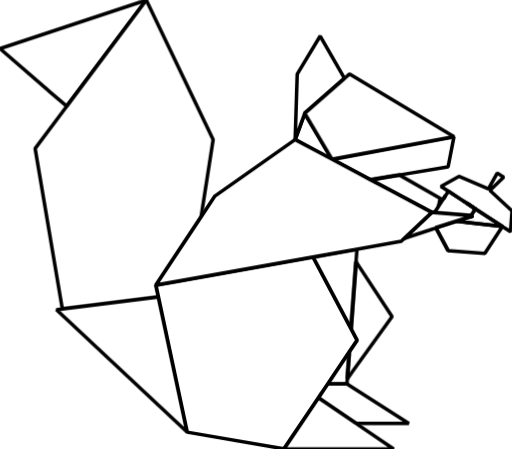
t = 0.00 s
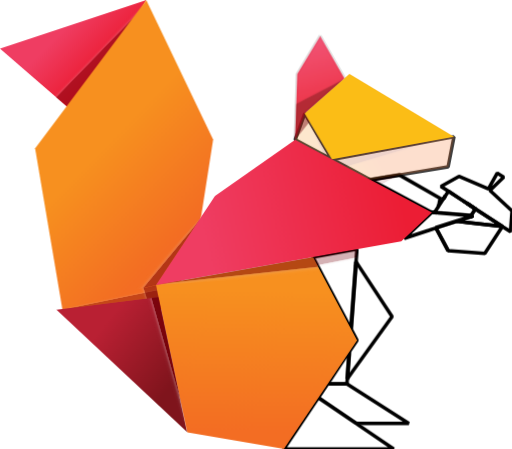
t = 0.73 s
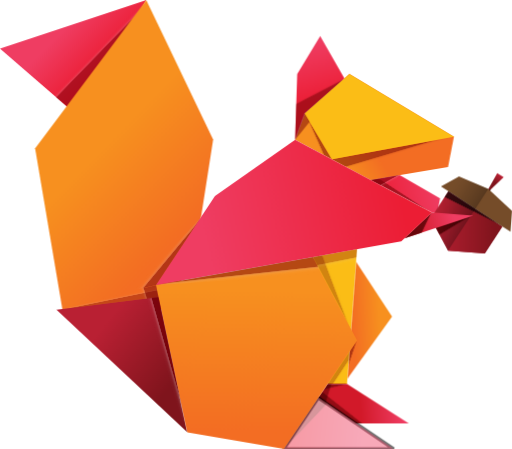
t = 1.47 s
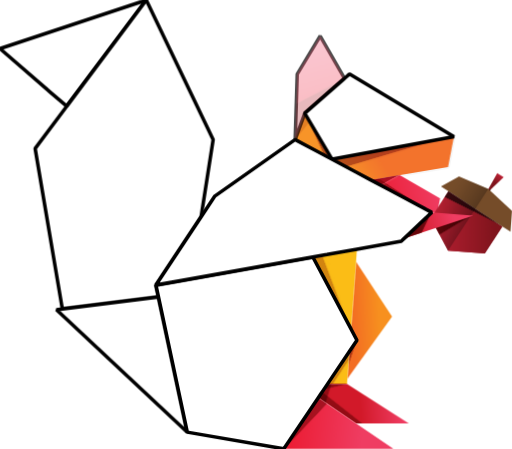
t = 2.20 s
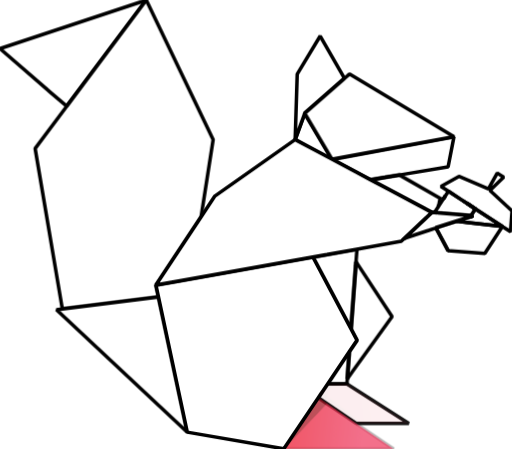
t = 2.93 s
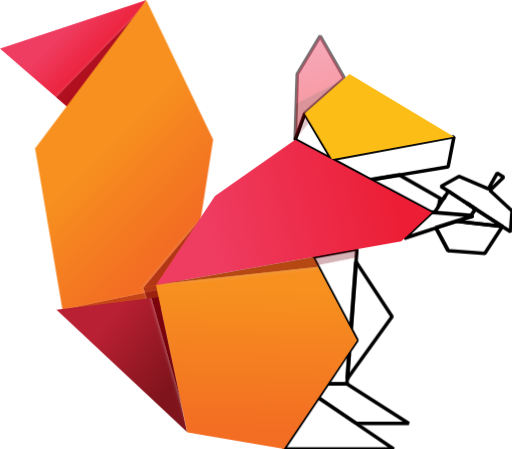
t = 3.67 s

The animated SVG that drew these frames (rendered in a browser with its animation timeline set to each time). Animation: 2 CSS @keyframes rules; one cycle of 4.40 s, repeats indefinitely.

<svg xmlns="http://www.w3.org/2000/svg" xmlns:xlink="http://www.w3.org/1999/xlink" viewBox="0 0 291.16 255.24">
    <defs>
      <linearGradient id="animation-linear-gradient" x1="40.4" y1="12.62" x2="61.23" y2="33" gradientUnits="userSpaceOnUse">
        <stop offset="0" stop-color="#ef3d62"></stop>
        <stop offset="1" stop-color="#ec1d34"></stop>
      </linearGradient>
      <linearGradient id="animation-linear-gradient-2" x1="56.1" y1="26.45" x2="58.49" y2="28.77" gradientUnits="userSpaceOnUse">
        <stop offset="0" stop-color="#fff" stop-opacity="0"></stop>
        <stop offset="0.38" stop-color="#fdfbfb" stop-opacity="0.02"></stop>
        <stop offset="0.52" stop-color="#f5eced" stop-opacity="0.07"></stop>
        <stop offset="0.62" stop-color="#e6d2d3" stop-opacity="0.18"></stop>
        <stop offset="0.7" stop-color="#d2adaf" stop-opacity="0.32"></stop>
        <stop offset="0.77" stop-color="#b87c81" stop-opacity="0.51"></stop>
        <stop offset="0.83" stop-color="#984248" stop-opacity="0.74"></stop>
        <stop offset="0.88" stop-color="#740008"></stop>
      </linearGradient>
      <linearGradient id="animation-linear-gradient-3" x1="57.38" y1="85.95" x2="104.52" y2="132.09" gradientUnits="userSpaceOnUse">
        <stop offset="0" stop-color="#f7901f"></stop>
        <stop offset="1" stop-color="#f36d23"></stop>
      </linearGradient>
      <linearGradient id="animation-linear-gradient-4" x1="63.62" y1="179.7" x2="107.82" y2="214.87" gradientUnits="userSpaceOnUse">
        <stop offset="0" stop-color="#b92033"></stop>
        <stop offset="0.91" stop-color="#7f141c"></stop>
      </linearGradient>
      <linearGradient id="animation-linear-gradient-5" x1="62.03" y1="168.57" x2="62.53" y2="171.01" xlink:href="#animation-linear-gradient-2"></linearGradient>
      <linearGradient id="animation-linear-gradient-6" x1="215.79" y1="181.33" x2="200.46" y2="182.05" xlink:href="#animation-linear-gradient-3"></linearGradient>
      <linearGradient id="animation-linear-gradient-7" x1="200.15" y1="204.37" x2="199.13" y2="204.03" xlink:href="#animation-linear-gradient-2"></linearGradient>
      <linearGradient id="animation-linear-gradient-8" x1="193.44" y1="164.83" x2="190.36" y2="165.99" xlink:href="#animation-linear-gradient-2"></linearGradient>
      <linearGradient id="animation-linear-gradient-9" x1="196.52" y1="211.77" x2="194.02" y2="210.11" xlink:href="#animation-linear-gradient-2"></linearGradient>
      <linearGradient id="animation-linear-gradient-10" x1="228.72" y1="227.91" x2="204.66" y2="229.87" gradientUnits="userSpaceOnUse">
        <stop offset="0" stop-color="#ef3d62"></stop>
        <stop offset="1" stop-color="#d21929"></stop>
      </linearGradient>
      <linearGradient id="animation-linear-gradient-11" x1="190.09" y1="222.28" x2="189.46" y2="219.6" xlink:href="#animation-linear-gradient-2"></linearGradient>
      <linearGradient id="animation-linear-gradient-12" x1="189.16" y1="224.31" x2="186.25" y2="223.41" xlink:href="#animation-linear-gradient-2"></linearGradient>
      <linearGradient id="animation-linear-gradient-13" x1="197.25" y1="231.06" x2="195.53" y2="233.25" xlink:href="#animation-linear-gradient-2"></linearGradient>
      <linearGradient id="animation-linear-gradient-14" x1="206.12" y1="244.73" x2="165.22" y2="240.01" xlink:href="#animation-linear-gradient"></linearGradient>
      <linearGradient id="animation-linear-gradient-15" x1="175.5" y1="243.59" x2="173.58" y2="241.77" xlink:href="#animation-linear-gradient-2"></linearGradient>
      <linearGradient id="animation-linear-gradient-16" x1="146.18" y1="166.07" x2="143.8" y2="246.4" xlink:href="#animation-linear-gradient-3"></linearGradient>
      <linearGradient id="animation-linear-gradient-17" x1="93.6" y1="207.64" x2="97.43" y2="206.55" xlink:href="#animation-linear-gradient-2"></linearGradient>
      <linearGradient id="animation-linear-gradient-18" x1="79.74" y1="167.9" x2="83.27" y2="166.8" xlink:href="#animation-linear-gradient-2"></linearGradient>
      <linearGradient id="animation-linear-gradient-19" x1="248.85" y1="106.84" x2="214.02" y2="115.47" xlink:href="#animation-linear-gradient"></linearGradient>
      <linearGradient id="animation-linear-gradient-20" x1="228.55" y1="108.36" x2="227.6" y2="109.82" xlink:href="#animation-linear-gradient-2"></linearGradient>
      <linearGradient id="animation-linear-gradient-21" x1="284.42" y1="99.76" x2="280.85" y2="104.11" xlink:href="#animation-linear-gradient-4"></linearGradient>
      <linearGradient id="animation-linear-gradient-22" x1="244.97" y1="126.38" x2="285.68" y2="126.38" xlink:href="#animation-linear-gradient-4"></linearGradient>
      <linearGradient id="animation-linear-gradient-23" x1="244.97" y1="134.06" x2="285.68" y2="134.06" xlink:href="#animation-linear-gradient-4"></linearGradient>
      <linearGradient id="animation-linear-gradient-24" x1="268.41" y1="121.77" x2="269.93" y2="118.72" gradientUnits="userSpaceOnUse">
        <stop offset="0" stop-color="#fff" stop-opacity="0"></stop>
        <stop offset="0.3" stop-color="#f3f2f2" stop-opacity="0.06"></stop>
        <stop offset="0.44" stop-color="#c7c6c6" stop-opacity="0.26"></stop>
        <stop offset="0.54" stop-color="#7c797b" stop-opacity="0.6"></stop>
        <stop offset="0.61" stop-color="#252022"></stop>
      </linearGradient>
      <linearGradient id="animation-linear-gradient-25" x1="68.67" y1="89.34" x2="68.97" y2="89.63" gradientTransform="matrix(0.84, 0.55, -0.55, 0.84, 270.6, -5.52)" xlink:href="#animation-linear-gradient-24"></linearGradient>
      <linearGradient id="animation-linear-gradient-26" x1="47.66" y1="111.67" x2="82.62" y2="111.67" gradientTransform="matrix(0.84, 0.55, -0.55, 0.84, 270.6, -5.52)" gradientUnits="userSpaceOnUse">
        <stop offset="0" stop-color="#fff" stop-opacity="0"></stop>
        <stop offset="0.29" stop-color="#8a8989" stop-opacity="0.53"></stop>
        <stop offset="0.6" stop-color="#3c3939" stop-opacity="0.88"></stop>
        <stop offset="0.91" stop-color="#221f1f"></stop>
      </linearGradient>
      <linearGradient id="animation-linear-gradient-27" x1="260.61" y1="130" x2="258.89" y2="127.16" xlink:href="#animation-linear-gradient-2"></linearGradient>
      <linearGradient id="animation-linear-gradient-28" x1="191.23" y1="90.74" x2="209.41" y2="79.33" xlink:href="#animation-linear-gradient-3"></linearGradient>
      <linearGradient id="animation-linear-gradient-29" x1="225.21" y1="90.03" x2="223.94" y2="85.74" xlink:href="#animation-linear-gradient-2"></linearGradient>
      <linearGradient id="animation-linear-gradient-30" x1="177.59" y1="79" x2="180.3" y2="77.8" xlink:href="#animation-linear-gradient-2"></linearGradient>
      <linearGradient id="animation-linear-gradient-31" x1="221.3" y1="105.15" x2="219.86" y2="102.53" xlink:href="#animation-linear-gradient-2"></linearGradient>
      <linearGradient id="animation-linear-gradient-32" x1="171.76" y1="26.01" x2="180.67" y2="57.74" xlink:href="#animation-linear-gradient"></linearGradient>
      <linearGradient id="animation-linear-gradient-33" x1="176.26" y1="51.16" x2="178.18" y2="54.87" xlink:href="#animation-linear-gradient-2"></linearGradient>
      <linearGradient id="animation-linear-gradient-34" x1="257.75" y1="123.34" x2="233.87" y2="129.04" xlink:href="#animation-linear-gradient-10"></linearGradient>
      <linearGradient id="animation-linear-gradient-35" x1="243.26" y1="130.74" x2="240.41" y2="129.39" xlink:href="#animation-linear-gradient-2"></linearGradient>
      <linearGradient id="animation-linear-gradient-37" x1="115.77" y1="127.58" x2="227" y2="101.43" xlink:href="#animation-linear-gradient"></linearGradient>
      <linearGradient id="animation-linear-gradient-38" x1="136.19" y1="160.59" x2="135.65" y2="155.61" xlink:href="#animation-linear-gradient-2"></linearGradient>
      <linearGradient id="animation-linear-gradient-39" x1="192.11" y1="152.25" x2="191.21" y2="147.69" xlink:href="#animation-linear-gradient-2"></linearGradient>
      <linearGradient id="animation-linear-gradient-40" x1="93.73" y1="143.38" x2="97.07" y2="146.16" xlink:href="#animation-linear-gradient-2"></linearGradient>
    </defs>
    <title>Source</title>
    <g style="isolation: isolate">
      <g id="logo-animation">
        <g id="path1">
          <polygon id="stroke" points="83.18 0 37.98 60.32 28.09 51.91 27.17 51.13 0 27.57 83.18 0" fill="#fff" stroke="#000" stroke-linejoin="bevel" stroke-width="2" style="animation: fade-out 3s linear 0s infinite normal both running;"></polygon>
          <g id="fill" style="animation: fade-in 3s linear 0s infinite normal both running;">
            <polygon id="_Path_" points="83.18 0 0 27.57 44.68 66.3 83.18 0" fill="url(#animation-linear-gradient)"></polygon>
          </g>
        </g>
        <g id="path2">
          <polygon id="stroke-2" data-name="stroke" points="121.2 79.38 114.34 123.3 114.33 123.32 88.68 162.08 90.12 168.86 77.66 170.41 35.5 175.67 35.45 175.67 19.96 84.36 37.9 60.41 37.98 60.32 83.18 0 121.2 79.38" fill="#fff" stroke="#000" stroke-linejoin="bevel" stroke-width="2" style="animation: fade-out 3s linear 0.1s infinite normal both running;"></polygon>
          <g id="fill-2" data-name="fill" style="animation: fade-in 3s linear 0.1s infinite normal both running;">
            <polygon id="_Path_2" points="83.18 0 27.18 51.13 38.74 60.96 83.18 0" opacity="0.5" fill="url(#animation-linear-gradient-2)" style="mix-blend-mode: multiply"></polygon>
            <polygon id="_Path_3" points="35.45 175.69 19.96 84.37 83.18 0 121.21 79.38 114.34 123.31 98.18 175.69 35.45 175.69" fill="url(#animation-linear-gradient-3)"></polygon>
          </g>
        </g>
        <g id="path3">
          <polygon id="stroke-3" data-name="stroke" points="106.5 245.73 32.11 176.09 35.45 175.67 35.5 175.67 77.66 170.41 90.12 168.86 91.57 175.69 106.5 245.73" fill="#fff" stroke="#000" stroke-linejoin="bevel" stroke-width="2" style="animation: fade-out 3s linear 0.2s infinite normal both running;"></polygon>
          <g id="fill-3" data-name="fill" style="animation: fade-in 3s linear 0.2s infinite normal both running;">
            <polygon id="_Path_4" points="106.5 245.74 32.12 176.1 90.12 168.87 106.5 245.74" fill="url(#animation-linear-gradient-4)"></polygon>
            <polygon id="_Path_5" points="35.45 175.69 88.68 162.08 90.12 168.87 35.45 175.69" opacity="0.36" fill="url(#animation-linear-gradient-5)" style="mix-blend-mode: multiply"></polygon>
          </g>
        </g>
        <g id="path13">
          <polygon id="stroke-4" data-name="stroke" points="222.95 179.96 200.51 211.16 200.51 211.16 197.5 215.34 198.51 201.79 198.56 201.15 198.59 200.72 198.64 200.06 198.65 199.9 202.99 193.44 199.61 187.06 199.61 187.06 202.3 150.94 202.46 148.78 222.95 179.96" fill="#fff" stroke="#000" stroke-linejoin="bevel" stroke-width="2" style="animation: fade-out 3s linear 1.2s infinite normal both running;"></polygon>
          <g id="fill-4" data-name="fill" style="animation: fade-in 3s linear 1.2s infinite normal both running;">
            <polygon id="_Path_6" points="202.46 148.78 222.96 179.96 197.51 215.35 202.46 148.78" fill="url(#animation-linear-gradient-6)"></polygon>
            <polygon id="_Path_7" points="202.99 193.45 200.51 211.17 197.51 215.35 198.66 199.89 202.99 193.45" opacity="0.5" fill="url(#animation-linear-gradient-7)" style="mix-blend-mode: multiply"></polygon>
          </g>
        </g>
        <g id="path12">
          <path id="stroke-5" data-name="stroke" d="M203,141.64l-.53,7.15-.16,2.16-2.69,36.11-16.2-30.57-1.26-2.39h0l-4.22-8,8-1.43Zm-16.71,76.64h11l.22-2.93,1-13.55,0-.65,0-.42,0-.66v-.17Z" fill="#fff" stroke="#000" stroke-linejoin="bevel" stroke-width="2" style="mix-blend-mode: multiply; animation: fade-out 3s linear 1.1s infinite normal both running;"></path>
          <g id="fill-5" data-name="fill" style="animation: fade-in 3s linear 1.1s infinite normal both running;">
            <polygon id="_Path_8" points="186.28 218.28 197.29 218.28 202.99 141.63 177.92 146.12 186.28 218.28" fill="#fbbd16"></polygon>
            <polygon id="_Path_9" points="199.61 187.07 185.92 144.69 177.92 146.12 199.61 187.07" opacity="0.3" fill="url(#animation-linear-gradient-8)" style="mix-blend-mode: multiply"></polygon>
            <polygon id="_Path_10" points="197.94 208.98 191.41 218.28 186.28 218.28 198.66 199.89 197.94 208.98" opacity="0.3" fill="url(#animation-linear-gradient-9)" style="mix-blend-mode: multiply"></polygon>
          </g>
        </g>
        <g id="path14">
          <polygon id="stroke-6" data-name="stroke" points="232.46 240.69 202.43 240.69 189.83 232.16 186.28 229.75 180.98 226.15 182.37 224.07 182.38 224.07 183.5 222.4 183.59 222.26 186.28 218.28 197.28 218.28 232.46 240.69" fill="#fff" stroke="#000" stroke-linejoin="bevel" stroke-width="2" style="animation: fade-out 3s linear 1.3s infinite normal both running;"></polygon>
          <g id="fill-6" data-name="fill" style="animation: fade-in 3s linear 1.3s infinite normal both running;">
            <polygon id="_Path_11" points="197.29 218.28 232.46 240.7 202.4 240.7 180.98 226.15 186.28 218.28 197.29 218.28" fill="url(#animation-linear-gradient-10)"></polygon>
            <polygon id="_Path_12" points="197.29 218.28 182.38 224.08 186.28 218.28 197.29 218.28" opacity="0.55" fill="url(#animation-linear-gradient-11)" style="mix-blend-mode: multiply"></polygon>
            <polygon id="_Path_13" points="190.14 218.28 186.28 229.75 180.98 226.15 186.28 218.28 190.14 218.28" opacity="0.55" fill="url(#animation-linear-gradient-12)" style="mix-blend-mode: multiply"></polygon>
            <polygon id="_Path_14" points="183.6 222.26 210.23 240.7 202.4 240.7 180.98 226.15 183.6 222.26" opacity="0.55" fill="url(#animation-linear-gradient-13)" style="mix-blend-mode: multiply"></polygon>
          </g>
        </g>
        <g id="path15">
          <polygon id="stroke-7" data-name="stroke" points="223.87 255.25 161.4 255.25 180.98 226.15 186.28 229.75 189.83 232.16 202.39 240.69 202.43 240.69 223.87 255.25" fill="#fff" stroke="#000" stroke-linejoin="bevel" stroke-width="2" style="animation: fade-out 3s linear 1.4s infinite normal both running;"></polygon>
          <g id="fill-7" data-name="fill" style="animation: fade-in 3s linear 1.4s infinite normal both running;">
            <polygon id="_Path_15" points="161.4 255.24 223.88 255.24 180.98 226.15 161.4 255.24" fill="url(#animation-linear-gradient-14)"></polygon>
            <polygon id="_Path_16" points="161.4 255.24 189.83 232.16 180.98 226.15 161.4 255.24" opacity="0.55" fill="url(#animation-linear-gradient-15)" style="mix-blend-mode: multiply"></polygon>
          </g>
        </g>
        <g id="path4">
          <polygon id="stroke-8" data-name="stroke" points="202.99 193.45 198.65 199.9 186.28 218.28 183.59 222.27 183.5 222.4 182.37 224.08 180.98 226.15 161.4 255.24 106.5 245.73 91.58 175.69 90.12 168.86 88.68 162.08 103.18 159.48 177.92 146.11 182.14 154.09 182.15 154.09 183.41 156.48 199.61 187.05 199.61 187.07 202.99 193.45" fill="#fff" stroke="#000" stroke-linejoin="bevel" stroke-width="2" style="animation: fade-out 3s linear 0.3s infinite normal both running;"></polygon>
          <g id="fill-8" data-name="fill" style="animation: fade-in 3s linear 0.3s infinite normal both running;">
            <polygon id="_Path_17" points="88.68 162.08 106.5 245.74 161.4 255.24 202.99 193.45 177.92 146.12 88.68 162.08" fill="url(#animation-linear-gradient-16)"></polygon>
            <polygon id="_Path_18" points="106.5 245.74 77.66 170.42 90.12 168.87 106.5 245.74" opacity="0.85" fill="url(#animation-linear-gradient-17)" style="mix-blend-mode: multiply"></polygon>
            <polygon id="_Path_19" points="88.68 162.08 90.12 168.87 77.66 170.42 75.13 165.13 88.68 162.08" opacity="0.5" fill="url(#animation-linear-gradient-18)" style="mix-blend-mode: multiply"></polygon>
          </g>
        </g>
        <g id="path9">
          <polygon id="stroke-9" data-name="stroke" points="250.32 112.77 250.26 112.82 250.25 112.82 250.25 112.83 249.39 117.26 249.39 117.27 249.38 117.27 249.38 117.28 248.66 120.97 247.05 120.84 245.53 120.72 242.81 119.28 242.06 118.88 239.92 117.73 221.32 107.84 210.73 102.21 218.93 100.84 227.13 99.46 250.32 112.77" fill="#fff" stroke="#000" stroke-miterlimit="10" stroke-width="2" style="animation: fade-out 3s linear 0.8s infinite normal both running;"></polygon>
          <g id="fill-9" data-name="fill" style="animation: fade-in 3s linear 0.8s infinite normal both running;">
            <polygon points="250.32 112.77 250.26 112.82 250.25 112.82 250.25 112.83 249.39 117.26 249.39 117.27 249.38 117.27 249.38 117.28 248.66 120.97 247.05 120.84 245.53 120.72 242.81 119.28 242.06 118.88 239.92 117.73 221.32 107.84 210.73 102.21 218.93 100.84 227.13 99.46 250.32 112.77" fill="url(#animation-linear-gradient-19)"></polygon>
            <polygon id="_Path_20" points="218.93 100.83 243.86 118.37 242.81 119.28 210.73 102.21 218.93 100.83" opacity="0.55" fill="url(#animation-linear-gradient-20)" style="mix-blend-mode: multiply"></polygon>
          </g>
        </g>
        <g id="path10">
          <g id="stroke-10" data-name="stroke" style="animation: fade-out 3s linear 0.9s infinite normal both running;">
            <polygon points="248.83 121 248.65 121.04 248.66 120.97 248.83 121" fill="#fff" stroke="#000" stroke-linejoin="bevel" stroke-width="2"></polygon>
            <polygon points="252.19 112.97 252.18 112.97 253.22 111.39 252.19 112.97" fill="#fff" stroke="#000" stroke-linejoin="bevel" stroke-width="2"></polygon>
            <polygon points="269.06 122.63 267.42 123.16 267.43 123.15 269.06 122.63" fill="#fff" stroke="#000" stroke-linejoin="bevel" stroke-width="2"></polygon>
            <polygon points="270.32 118.69 270.32 118.7 265.45 115.53 270.32 118.69" fill="#fff" stroke="#000" stroke-linejoin="bevel" stroke-width="2"></polygon>
            <polygon points="252.18 112.97 253.22 111.39 252.19 112.97 252.18 112.97" fill="#fff" stroke="#000" stroke-linejoin="bevel" stroke-width="2" style="mix-blend-mode: multiply"></polygon>
            <polygon points="270.32 118.69 270.32 118.7 265.45 115.53 270.32 118.69" fill="#fff" stroke="#000" stroke-linejoin="bevel" stroke-width="2" style="mix-blend-mode: multiply"></polygon>
            <polygon points="254.78 142.42 254.72 142.44 247.9 129.59 247.8 129.41 247.82 129.4 247.91 129.59 251.44 136.19 254.78 142.42" fill="#fff" stroke="#000" stroke-linejoin="bevel" stroke-width="2" style="mix-blend-mode: multiply"></polygon>
            <polygon points="291.16 119.89 290.28 131.71 286.06 128.96 285.68 128.71 285.67 128.7 270.32 118.71 270.32 118.7 265.45 115.53 265.44 115.53 263.14 114.02 262.86 113.84 262.85 113.84 254.97 108.7 250.75 105.95 260.97 100.22 277.61 107.32 277.63 107.34 277.7 107.38 277.74 107.35 282.75 98.36 286.4 100.74 279.64 107.2 278.59 108.21 291.16 119.89" fill="#fff" stroke="#000" stroke-linejoin="bevel" stroke-width="2" style="mix-blend-mode: multiply"></polygon>
            <polygon points="270.32 118.71 268.69 121.22 267.83 122.53 248.83 121 246.92 120.84 249.38 117.28 249.38 117.27 249.39 117.27 249.39 117.26 251.69 113.72 252.18 112.97 252.19 112.97 253.22 111.39 254.97 108.7 262.85 113.84 262.86 113.84 263.14 114.02 265.44 115.53 265.45 115.53 270.32 118.71" fill="#fff" stroke="#000" stroke-linejoin="bevel" stroke-width="2" style="mix-blend-mode: multiply"></polygon>
            <polygon points="270.32 118.69 270.32 118.7 265.45 115.53 270.32 118.69" fill="#fff" stroke="#000" stroke-linejoin="bevel" stroke-width="2" style="mix-blend-mode: multiply"></polygon>
            <polygon points="285.68 128.71 275.67 144.07 254.82 142.51 254.78 142.42 251.44 136.19 247.91 129.59 247.82 129.4 259.4 125.71 259.6 125.72 259.62 125.72 264.33 126.27 265.32 126.38 285.68 128.71" fill="#fff" stroke="#000" stroke-linejoin="bevel" stroke-width="2" style="mix-blend-mode: multiply"></polygon>
            <polygon points="285.68 128.71 265.32 126.38 264.33 126.27 259.62 125.72 259.6 125.72 259.4 125.71 267.41 123.16 267.42 123.16 269.06 122.63 267.83 122.53 268.69 121.22 270.32 118.71 285.67 128.7 285.68 128.71" fill="#fff" stroke="#000" stroke-linejoin="bevel" stroke-width="2" style="mix-blend-mode: multiply"></polygon>
            <polygon points="269.06 122.63 267.42 123.16 267.43 123.15 269.06 122.63" fill="#fff" stroke="#000" stroke-linejoin="bevel" stroke-width="2" style="mix-blend-mode: multiply"></polygon>
          </g>
          <g id="fill-10" data-name="fill" style="animation: fade-in 3s linear 0.9s infinite normal both running;">
            <polygon id="_Path_21" points="277.47 107.84 282.76 98.37 286.4 100.74 277.89 108.87 277.47 107.84" fill="url(#animation-linear-gradient-21)"></polygon>
            <polygon id="_Path_22" points="270.33 118.7 254.97 108.7 244.97 124.05 254.82 142.5 275.68 144.06 285.68 128.71 270.33 118.7" fill="url(#animation-linear-gradient-22)"></polygon>
            <polygon id="_Path_23" points="291.16 119.88 277.7 107.38 261.02 100.25 250.75 105.95 254.97 108.7 270.33 118.7 286.06 128.96 290.29 131.71 291.16 119.88" fill="#754c29"></polygon>
            <polygon id="_Path_24" points="285.68 128.71 244.97 124.05 254.82 142.5 275.68 144.06 285.68 128.71" fill="url(#animation-linear-gradient-23)"></polygon>
            <polygon id="_Path_25" points="285.68 128.71 251.69 113.73 254.97 108.7 285.68 128.71" opacity="0.8" fill="url(#animation-linear-gradient-24)" style="mix-blend-mode: multiply"></polygon>
            <polygon id="_Path_26" points="277.7 107.38 280.94 105.94 278.59 108.2 277.7 107.38" opacity="0.8" fill="url(#animation-linear-gradient-25)" style="mix-blend-mode: multiply"></polygon>
            <polygon id="_Path_27" points="277.68 107.41 277.61 107.32 260.98 100.22 250.75 105.95 254.97 108.7 253.22 111.39 244.97 124.05 254.72 142.44 254.89 142.4 277.68 107.41" opacity="0.41" fill="url(#animation-linear-gradient-26)" style="mix-blend-mode: multiply"></polygon>
            <polygon id="_Path_28" points="269.06 122.63 251.44 136.18 247.81 129.41 269.06 122.63" opacity="0.85" fill="url(#animation-linear-gradient-27)" style="mix-blend-mode: multiply"></polygon>
          </g>
        </g>
        <g id="path8">
          <path id="stroke-11" data-name="stroke" d="M258.13,77.71,254.8,94.83l-27.67,4.63-8.2,1.38-8.2,1.37-8.1-4.31h0L188.8,90.53Zm-82.05-8.58-2.8-4.72-5.46,15,10.83,5.76,10.15,5.4Z" fill="#fff" stroke="#000" stroke-linejoin="bevel" stroke-width="2" style="mix-blend-mode: multiply; animation: fade-out 3s linear 0.7s infinite normal both running;"></path>
          <g id="fill-11" data-name="fill" style="animation: fade-in 3s linear 0.7s infinite normal both running;">
            <polygon id="_Path_29" points="167.82 79.38 173.28 64.4 198.71 42.06 258.13 77.71 254.8 94.82 210.73 102.21 167.82 79.38" fill="url(#animation-linear-gradient-28)"></polygon>
            <polygon id="_Path_30" points="258.13 77.71 202.63 97.9 188.8 90.54 258.13 77.71" opacity="0.5" fill="url(#animation-linear-gradient-29)" style="mix-blend-mode: multiply"></polygon>
            <polygon id="_Path_31" points="173.28 64.4 178.65 85.14 188.8 90.54 173.28 64.4" opacity="0.5" fill="url(#animation-linear-gradient-30)" style="mix-blend-mode: multiply"></polygon>
            <polygon id="_Path_32" points="227.13 99.46 221.33 107.85 210.73 102.21 227.13 99.46" opacity="0.55" fill="url(#animation-linear-gradient-31)" style="mix-blend-mode: multiply"></polygon>
          </g>
        </g>
        <g id="path7">
          <polygon id="stroke-12" data-name="stroke" points="195.89 44.53 195.87 44.55 173.28 64.41 167.82 79.38 168.61 54.45 169 42.06 182.07 20.43 195.89 44.53" fill="#fff" stroke="#000" stroke-linejoin="bevel" stroke-width="2" style="animation: fade-out 3s linear 0.6s infinite normal both running;"></polygon>
          <g id="fill-12" data-name="fill" style="animation: fade-in 3s linear 0.6s infinite normal both running;">
            <polygon id="_Path_33" points="167.82 79.38 169.01 42.06 182.08 20.44 195.89 44.54 173.28 64.4 167.82 79.38" fill="url(#animation-linear-gradient-32)"></polygon>
            <polygon id="_Path_34" points="195.89 44.54 168.61 54.44 167.82 79.38 195.89 44.54" opacity="0.5" fill="url(#animation-linear-gradient-33)" style="mix-blend-mode: multiply"></polygon>
          </g>
        </g>
        <g id="path6">
          <polygon id="stroke-13" data-name="stroke" points="258.13 77.7 188.8 90.53 176.08 69.13 173.28 64.41 195.85 44.59 195.87 44.55 195.89 44.53 198.71 42.06 258.13 77.7" fill="#fff" stroke="#000" stroke-linejoin="bevel" stroke-width="2" style="animation: fade-out 3s linear 0.5s infinite normal both running;"></polygon>
          <g id="fill-13" data-name="fill" style="animation: fade-in 3s linear 0.5s infinite normal both running;">
            <polygon id="_Path_35" points="188.8 90.54 258.13 77.71 198.71 42.06 173.28 64.4 188.8 90.54" fill="#fbbd16"></polygon>
          </g>
        </g>
        <g id="path11">
          <g id="stroke-14" data-name="stroke" style="animation: fade-out 3s linear 1s infinite normal both running;">
            <polygon points="269.06 122.63 267.43 123.15 267.42 123.16 267.41 123.16 259.4 125.71 247.82 129.4 247.8 129.41 247.9 129.59 243.8 130.94 229.9 135.51 242.54 123.55 243.34 122.79 245.53 120.72 247.05 120.84 248.66 120.97 248.65 121.04 248.83 121 267.83 122.53 269.06 122.63" fill="#fff" stroke="#000" stroke-linejoin="bevel" stroke-width="2" style="mix-blend-mode: multiply"></polygon>
          </g>
          <g id="fill-14" data-name="fill" style="animation: fade-in 3s linear 1s infinite normal both running;">
            <polygon id="_Path_36" points="229.89 135.52 269.06 122.63 245.53 120.73 229.89 135.52" fill="url(#animation-linear-gradient-34)"></polygon>
            <polygon id="_Path_37" points="245.53 120.73 243.8 130.94 229.89 135.52 245.53 120.73" opacity="0.55" fill="url(#animation-linear-gradient-35)" style="mix-blend-mode: multiply"></polygon>
            <polygon id="_Path_38" points="245.53 120.73 243.8 130.94 229.89 135.52 245.53 120.73" opacity="0.55" fill="url(#animation-linear-gradient-35)" style="mix-blend-mode: multiply"></polygon>
          </g>
        </g>
        <g id="path5">
          <polygon id="stroke-15" data-name="stroke" points="245.53 120.72 243.34 122.79 242.54 123.55 229.9 135.51 229.88 135.52 228.18 137.13 202.99 141.64 185.92 144.69 177.92 146.11 103.18 159.48 88.68 162.08 114.33 123.32 114.34 123.3 122.18 111.46 167.82 79.38 178.65 85.14 188.8 90.53 202.62 97.9 202.63 97.9 210.73 102.21 221.32 107.84 239.92 117.73 242.06 118.88 242.81 119.28 245.53 120.72" fill="#fff" stroke="#000" stroke-linejoin="bevel" stroke-width="2" style="animation: fade-out 3s linear 0.4s infinite normal both running;"></polygon>
          <g id="fill-15" data-name="fill" style="animation: fade-in 3s linear 0.4s infinite normal both running;">
            <polygon id="_Path_39" points="167.82 79.38 122.19 111.46 88.68 162.08 228.18 137.13 245.53 120.73 167.82 79.38" fill="url(#animation-linear-gradient-37)"></polygon>
            <polygon id="_Path_40" points="88.68 162.08 183.41 156.49 177.92 146.12 88.68 162.08" opacity="0.5" fill="url(#animation-linear-gradient-38)" style="mix-blend-mode: multiply"></polygon>
            <polygon id="_Path_41" points="202.3 150.95 182.15 154.1 177.92 146.12 202.99 141.63 202.3 150.95" opacity="0.3" fill="url(#animation-linear-gradient-39)" style="mix-blend-mode: multiply"></polygon>
            <polygon id="_Path_42" points="114.34 123.31 75.13 165.13 88.68 162.08 114.34 123.31" opacity="0.5" fill="url(#animation-linear-gradient-40)" style="mix-blend-mode: multiply"></polygon>
          </g>
        </g>
      </g>
    </g>

    <style>
      @keyframes fade-in {
        0% {
          opacity: 0;
        }
        5% {
          opacity: 1;
        }
        49.8% {
        opacity: 1;
        }
        54.8% {
          opacity: 0;
        }
        100% {
          opacity: 0;
        }
      }

      @keyframes fade-out {
        0% {
          opacity: 1;
        }
        5% {
          opacity: 0;
        }
        49.8% {
        opacity: 0;
        }
        54.8% {
          opacity: 1;
        }
        100% {
          opacity: 1;
        }
      }
    </style>
  </svg>